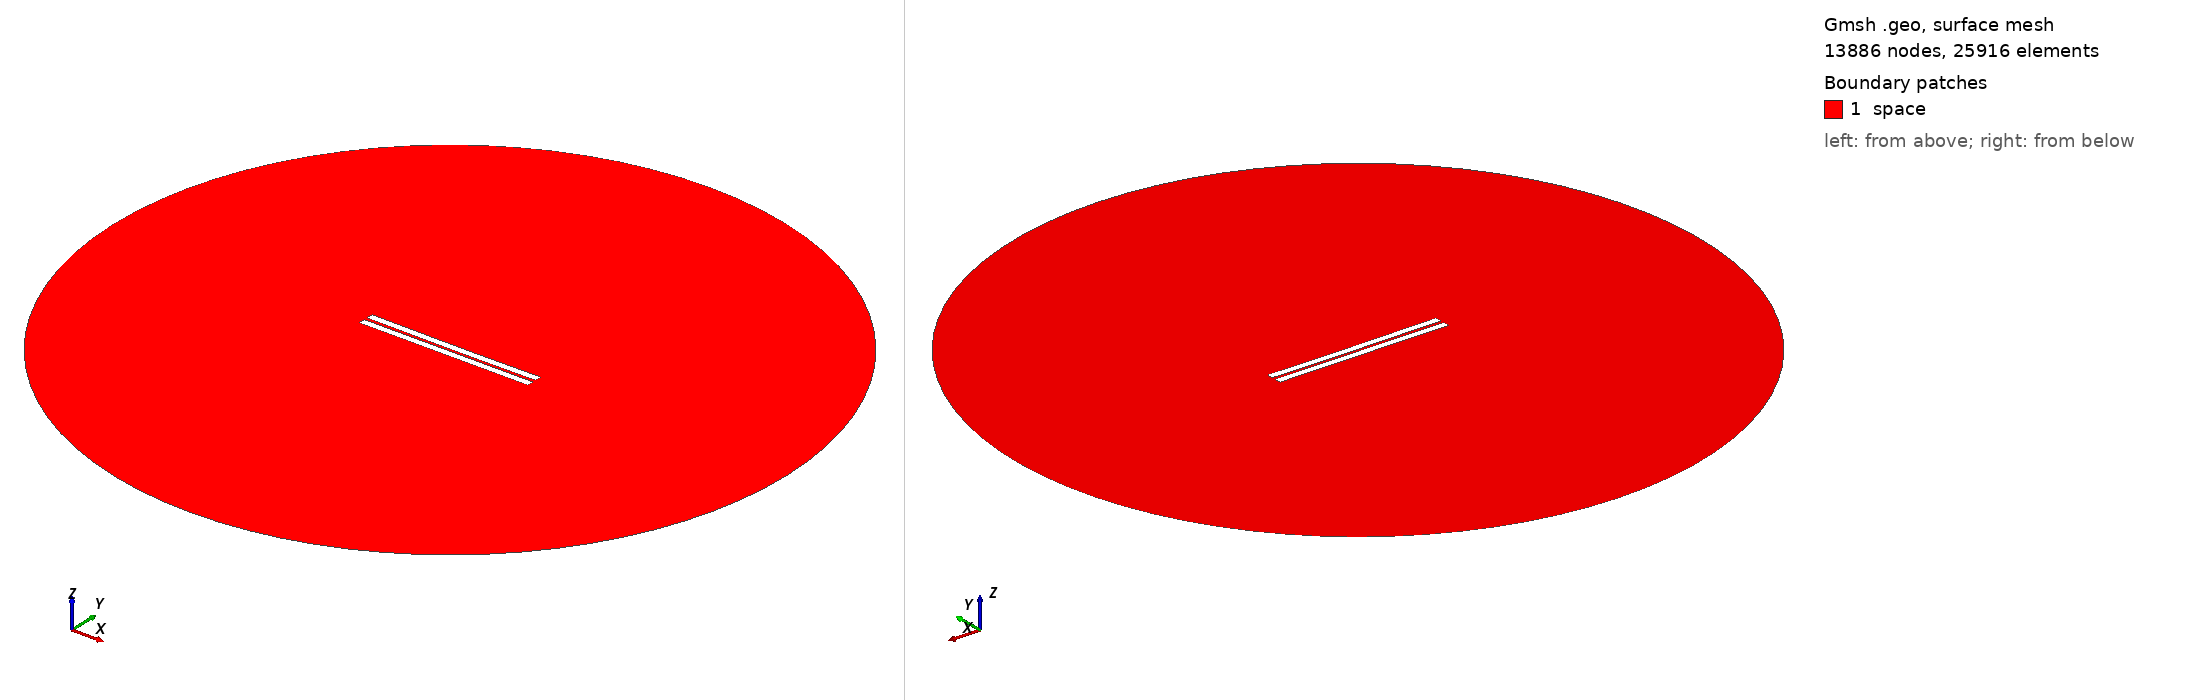

Gmsh geometry script, surface-meshed: 13886 nodes, 25916 surface elements. Boundary patches (legend numbers): 1 space. Left view from above one corner, right view from below the opposite corner. Legend entries are the model's physical surfaces. The drawing asked Gmsh for element sizes between 1% and 20% of the model's largest extent; the script's own settings can give other sizes.

=== 167.geo (drawn) ===
//---------------------------------------
// Geometry kernel
//---------------------------------------

SetFactory("OpenCASCADE");



//---------------------------------------
// Parameters of the geometry
//---------------------------------------

// Overetch of the upper plate
overetch = 0.0;

// Distance between the plates
distance = 2.0;

// Discretization over the x axis (for the deformation)
nx = 50; 

// Length of the plate
L = 100 - overetch; 

// Number of modes
n = 4; 

// 1st mode coefficient
coeff(1) = -0.15;
beta(1) = 0.596864 * 3.1415926535 / L;

// 2nd mode coefficient
coeff(2) = -0.15;
beta(2) = 1.49418 * 3.1415926535 / L;

// 3rd mode coefficient
coeff(3) = 0.0;
beta(3) = 2.50025 * 3.1415926535 / L;

// 4th mode coefficient
coeff(4) = 0.0;
beta(4) = 3.49999 * 3.1415926535 / L;



//---------------------------------------
// Upper plate (deformed rectangle)
//---------------------------------------

// Coordiantes of the upper plate
xmin = -50;
xmax = 50 - overetch;

// Height of the upper plate
yheight = 4 - 2 * overetch;

// Indexes of the points
UpperID[] = {};
LowerID[] = {};
LeftID[] = {};
RightID[] = {};

// Point index
p = 1;

// Horizontal edges
For i In {1:nx}
    x = xmin + (i-1)*(xmax - xmin)/(nx-1);

    y_bottom = distance / 2 + overetch;
    For j In {1:n}
        C = (Cosh(beta(j)*L) + Cos(beta(j)*L)) / (Sinh(beta(j)*L) + Sin(beta(j)*L));
        y_bottom  = y_bottom + coeff(j) * (Cosh(beta(j)*(x+50)) - Cos(beta(j)*(x+50)) - C * (Sinh(beta(j)*(x+50)) - Sin(beta(j)*(x+50))));
    EndFor

    y_top = y_bottom + yheight;

    Point(p) = {x, y_top, 0, 1.0};
    UpperID[i] = p;
    p = p + 1;

    Point(p) = {x, y_bottom, 0, 1.0};
    LowerID[i] = p;
    p = p + 1;
EndFor

// Create point lists
UpperPts[] = {}; LowerPts[] = {};
For i In {1:nx}
  UpperPts[] += {UpperID[i]};
  LowerPts[] += {LowerID[i]};
EndFor

// Build splines
Spline(1) = {UpperPts[]};
Spline(2) = {LowerPts[]};
Line(3) = {LowerPts[nx-1], UpperPts[nx-1]};
Line(4) = {LowerPts[0], UpperPts[0]};

// Build the plane surface
Curve Loop(1) = {2, 3, -1, -4};
Plane Surface(1) = {1};



//---------------------------------------
// Lower plate (rectangle)
//---------------------------------------

// Vertices
Point(1001) = {-50, -1, 0, 1.0};
Point(1002) = { 50, -1, 0, 1.0};
Point(1003) = { 50,  -5, 0, 1.0};
Point(1004) = {-50,  -5, 0, 1.0};

// Edges
Line(5) = {1001, 1002};
Line(6) = {1002, 1003};
Line(7) = {1003, 1004};
Line(8) = {1004, 1001};

// Plane surface
Line Loop(2) = {5, 6, 7, 8};
Plane Surface(2) = {2}; 



//---------------------------------------
// Outer (fictious) boundary
//---------------------------------------

// Points
Point(1005) = {0, 0, 0};       // Center
Point(1006) = {200, 0, 0};     // Start point
Point(1007) = {0, 200, 0};     // 90 degrees
Point(1008) = {-200, 0, 0};    // 180 degrees
Point(1009) = {0, -200, 0};    // 270 degrees

// Circle arcs (each needs start, center, end)
Circle(9) = {1006, 1005, 1007};
Circle(10) = {1007, 1005, 1008};
Circle(11) = {1008, 1005, 1009};
Circle(12) = {1009, 1005, 1006};

// Plane surface for the entire domain
Curve Loop(3) = {9, 10, 11, 12};
Surface(3) = {3};

// Subtract the plates from the whole domain to obtain the actual domain where we want to solve the equations
BooleanDifference{ Surface{3}; Delete; }{ Surface{1}; Surface{2}; Delete; }




//---------------------------------------
// Transfinite Lines/Curves
//---------------------------------------

// Set the number of points on the boundaries
r = 12;
d = 0.15;

// Plates
Transfinite Curve {1} = 50*r/4 Using Progression 1;
Transfinite Line {2} = 50*r Using Progression 1;
Transfinite Curve {3, 4} = 2*r Using Progression 1+d;
Transfinite Line {5} = 50*r Using Progression 1;
Transfinite Line {7} = 50*r/4 Using Progression 1;
Transfinite Line {6} = 2*r Using Progression 1+d;
Transfinite Line {8} = 2*r Using Progression 1-d;

// Outer boundary
Transfinite Line {9, 10, 11, 12} = 20 Using Progression 1;



//---------------------------------------
// Physical groups
//---------------------------------------                

// Physical curves (boundaries)
Physical Line("force_segment", 10) = {2};
Physical Line("upper_plate", 11) = {1, 3, 4};
Physical Line("lower_plate", 12) = {5, 6, 7, 8};
Physical Line("boundary", 20) = {9, 10, 11, 12};

// Physical Surfaces
Physical Surface("space", 30) = {3};



//---------------------------------------
// 6. Generate the Mesh
//---------------------------------------

// 2D mesh generation
Mesh 2;
